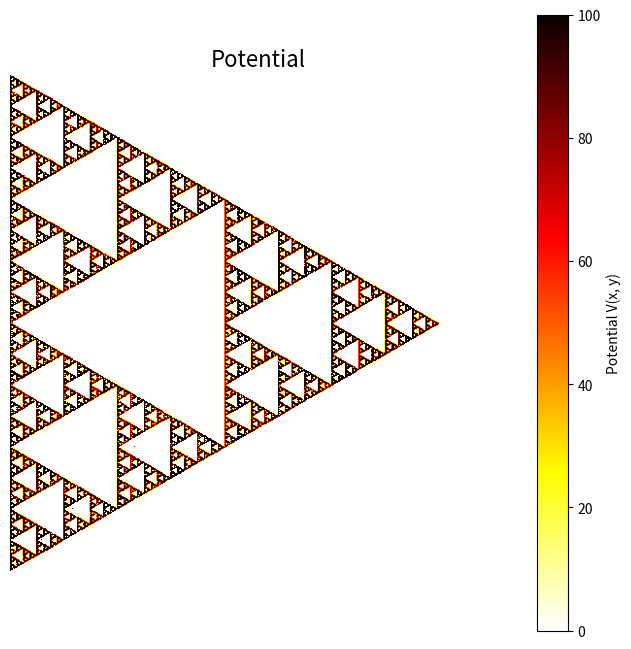
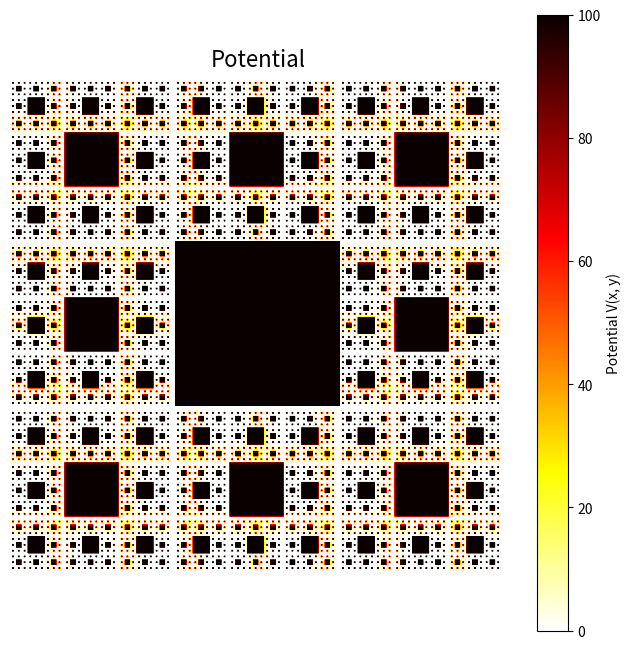

Python code for these plots, in order:
import matplotlib.pyplot as plt
import numpy as np

def generate_sierpinski_gasket(L, N):
    """
    Generates a Sierpinski gasket on a grid of size LxL with N discrete points.

    Parameters:
        L (int): Size of the grid (LxL).
        N (int): Number of points to generate.

    Returns:
        fractal (ndarray): LxL array representing the Sierpinski gasket fractal (1 where fractal exists, 0 elsewhere).
    """
    # Initial triangle vertices
    vertices = np.array([[0, 0], [L - 1, 0], [(L - 1) // 2, int((L - 1) * np.sqrt(3) / 2)]])

    # Start at a random point inside the triangle
    current_point = np.array([L // 2, L // 2])

    fractal = np.zeros((L, L))

    for _ in range(N):
        # Choose a random vertex
        chosen_vertex = vertices[np.random.randint(0, 3)]

        # Move halfway towards the chosen vertex
        current_point = (current_point + chosen_vertex) // 2

        # Mark the current point as part of the fractal
        fractal[current_point[0], current_point[1]] = 1
    potential = np.where(fractal == 1, 1, 0)
    return fractal, potential

def generate_sierpinski_carpet(L, depth):
    """
    Generates a Sierpinski carpet on a grid of size LxL.

    Parameters:
        L (int): Size of the grid (LxL).
        depth (int): Depth of recursion for the Sierpinski carpet.

    Returns:
        fractal (ndarray): LxL array representing the Sierpinski carpet fractal (1 where fractal exists, 0 elsewhere).
    """
    fractal = np.ones((L, L))

    def carpet(x, y, size, depth):
        if depth == 0:
            return
        step = size // 3
        fractal[x + step:x + 2 * step, y + step:y + 2 * step] = 0  # Clear the middle square
        for i in range(3):
            for j in range(3):
                if i == 1 and j == 1:
                    continue  # Skip the middle square
                carpet(x + i * step, y + j * step, step, depth - 1)

    carpet(0, 0, L, depth)
    potential = np.where(fractal == 0, 1, 0)
    return fractal, potential

# def generate_inverse_potential(fractal, V_0):
#     """
#     Generates a potential with amplitude V_0 where points do NOT belong to the fractal.

#     Parameters:
#         fractal (ndarray): LxL array representing the fractal (1 where fractal exists, 0 elsewhere).
#         V_0 (float): Amplitude of the potential where points do not belong to the fractal.

#     Returns:
#         potential (ndarray): LxL array representing the inverse potential.
#     """
#     potential = np.where(fractal == 1, V_0, 0)
#     return potential

def plot_potential(potential):
    """
    Plots the potential V(x, y) on an LxL grid.

    Parameters:
        potential (ndarray): LxL array representing the potential.
    """
    plt.figure(figsize=(8, 8))
    plt.imshow(potential, cmap="hot_r", origin="lower")
    plt.colorbar(label="Potential V(x, y)")
    plt.title("Potential", fontsize=16)
    plt.axis("off")
    plt.show()

# Parameters for Sierpinski gasket
L_gasket = 512  # Size of the grid for the gasket
N_gasket = 100000  # Number of points for the gasket
V_0_gasket = 100.0  # Amplitude of the potential

# Generate and plot inverse potential for Sierpinski gasket
fractal_gasket, potential_gasket = generate_sierpinski_gasket(L_gasket, N_gasket)
# inverse_potential_gasket = generate_inverse_potential(fractal_gasket, V_0_gasket)
plot_potential(V_0_gasket*potential_gasket)

# Parameters for Sierpinski carpet
L_carpet = 512  # Size of the grid for the carpet (must be a power of 3)
depth_carpet = 6  # Depth of recursion for the carpet
V_0_carpet = 100.0  # Amplitude of the potential

# Generate and plot inverse potential for Sierpinski carpet
fractal_carpet, potential_carpet = generate_sierpinski_carpet(L_carpet, depth_carpet)
# inverse_potential_carpet = generate_inverse_potential(fractal_carpet, V_0_carpet)
plot_potential(V_0_carpet*potential_carpet)
